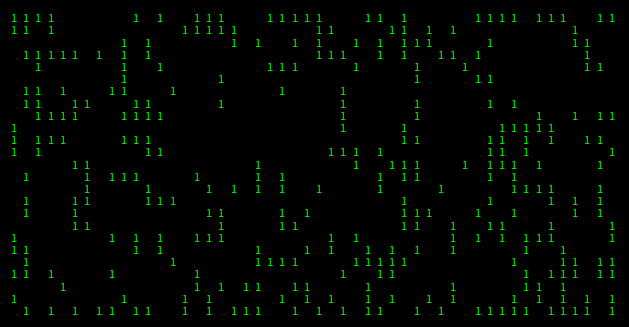
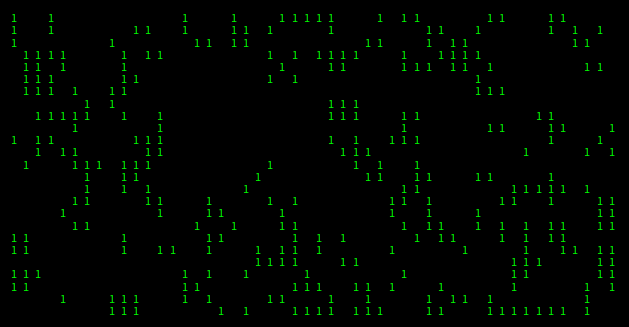
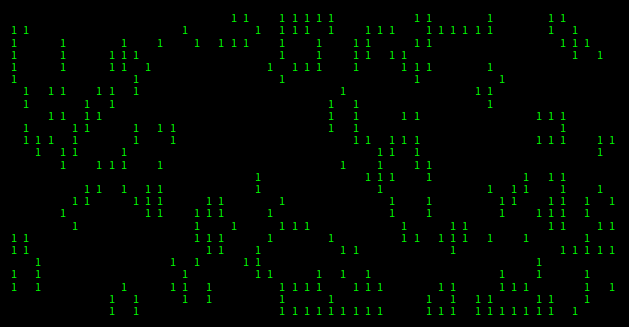
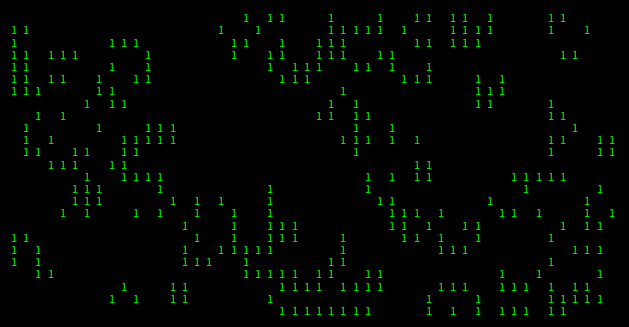
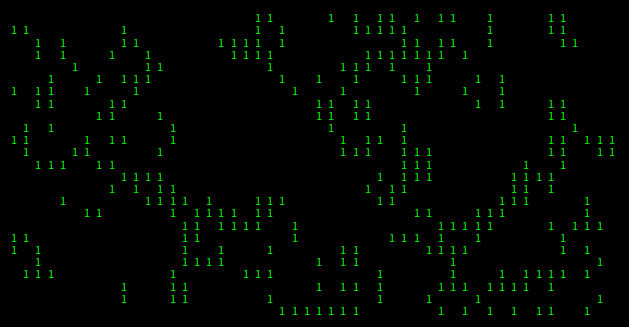
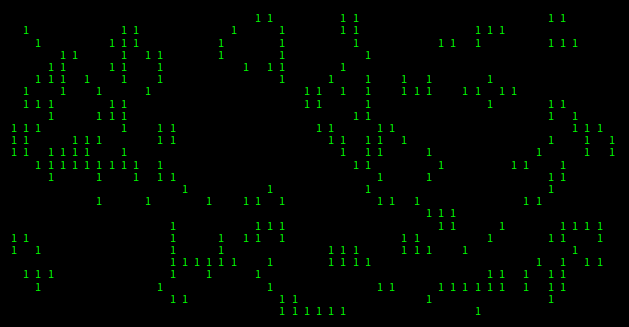
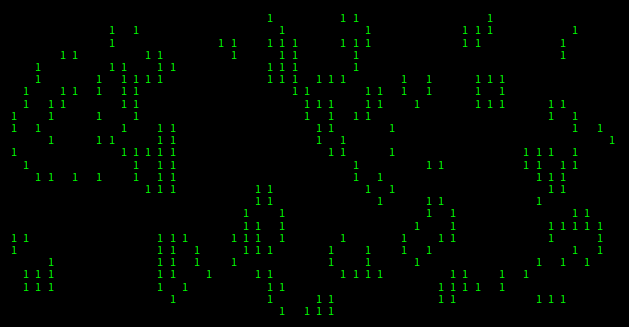
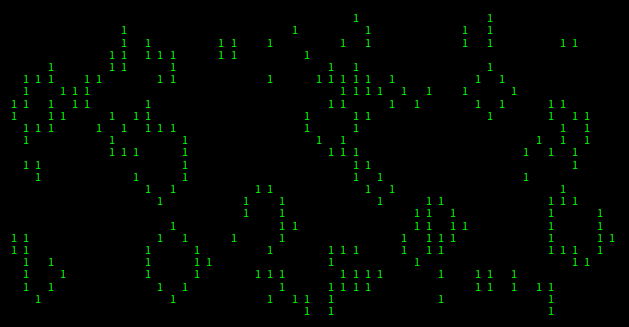
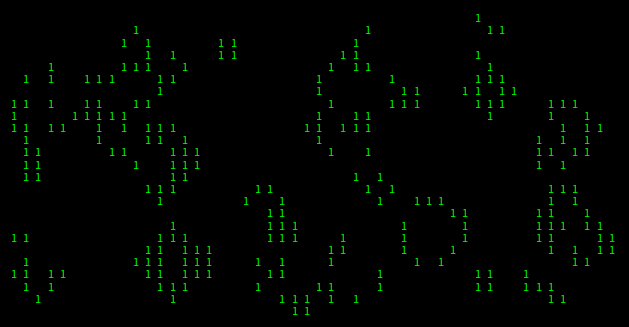
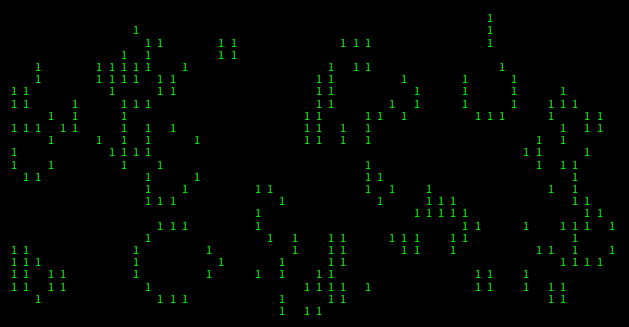
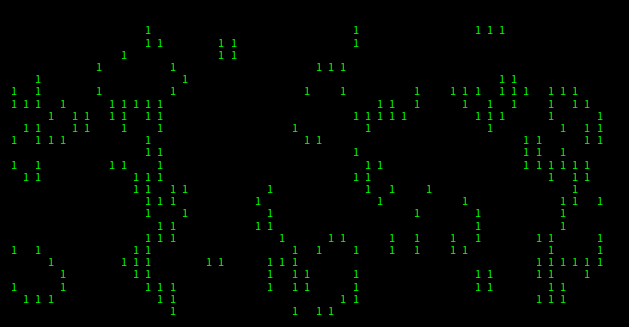
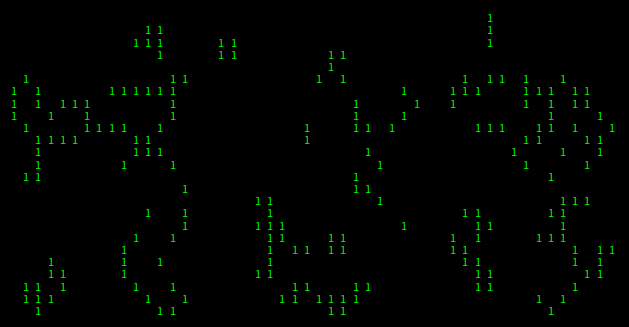
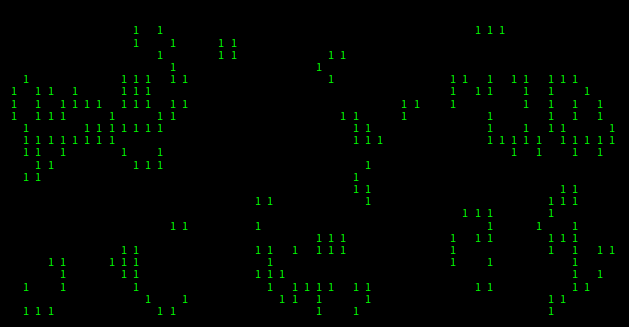
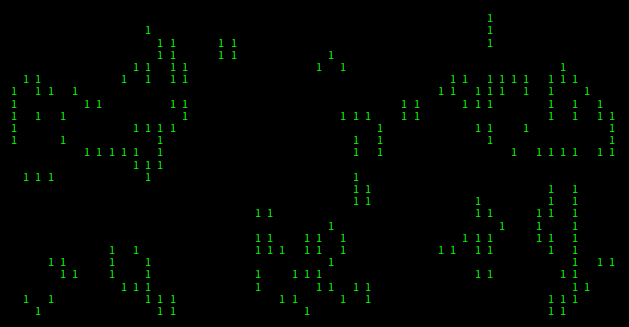
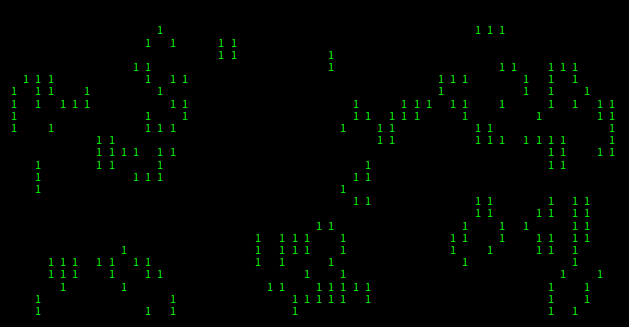
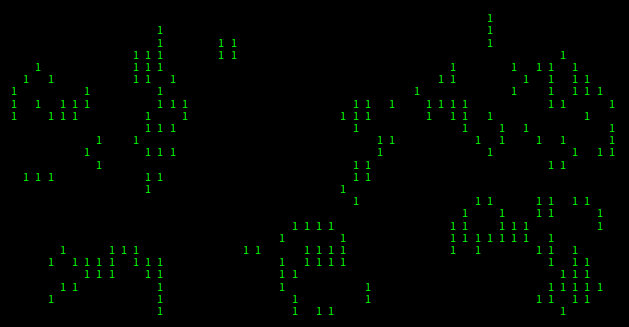

Here is the Python script that generated these plots, in order:
# coding: utf-8
import matplotlib.pyplot as plt
import numpy as np
from matplotlib import animation
import os

def Game(img):
    dimy, dimx = img.shape
    # 1: Vivo
    # 0: Muerto
    img_aux = img.copy()
    for y in range(dimy):
        for x in range(dimx):
            suma = np.sum(img[max(y - 1, 0):min(y + 2, dimy), max(x - 1, 0):min(x + 2, dimx)]) - img[y, x]
            if img[y,x] == 1:
                # Está vivo
                if suma < 2 or suma > 3:
                    # Si hay menos de 2 vivos alrededor, muere por soledad
                    # Si hay más de 3 vivos alrededor, muere por sobrepoblación
                    img_aux[y,x] = 0
                    # Si hay 2 o 3 vivos alrededor, sobrevive
            elif suma == 3:
                # Está muerto
                # Si hay exactamente 3 vivos alrededor, nace "por reproducción"
                img_aux[y,x] = 1
    return img_aux

def CreateNumbers(ax, img):
    dimy, dimx = img.shape
    for y in range(dimy):
        for x in range(dimx):
            if img[y, x]==1:
                ax.text(x - 0.5, y + 0.5, str(1), color="lime", fontsize=8)#, fontweight='bold')

# BEGIN

path = './GOF_figures'
if not os.path.exists(path):
    os.makedirs(path)

# Frames number
frames = 40

# Grid dimensions
dimx = 50
dimy = 25

# Null matrix for dark background
img_null = np.zeros((dimy,dimx))

# Initial conditions
img = np.random.randint(2, size=(dimy,dimx))

# Init file names
files = []

for i in range(frames):
    plt.style.use('dark_background')
    plt.delaxes()
    fig = plt.figure()#figsize=(10,15), dpi=90)
    ax = fig.add_subplot(111)
    plt.axis('off')
    plt.subplots_adjust(left=-0.4, bottom=-0.2, right=1.4, top=1.2)
    plt.tight_layout()
    ax.imshow(img_null, cmap=plt.get_cmap('gray'), vmin=0, vmax=1, animated=True)
    img = Game(img)
    CreateNumbers(ax, img)
    fname = str(100 + i)
    plt.savefig(fname, bbox_inches='tight')
    files.append(fname)
    plt.close('all')
    print(i)
